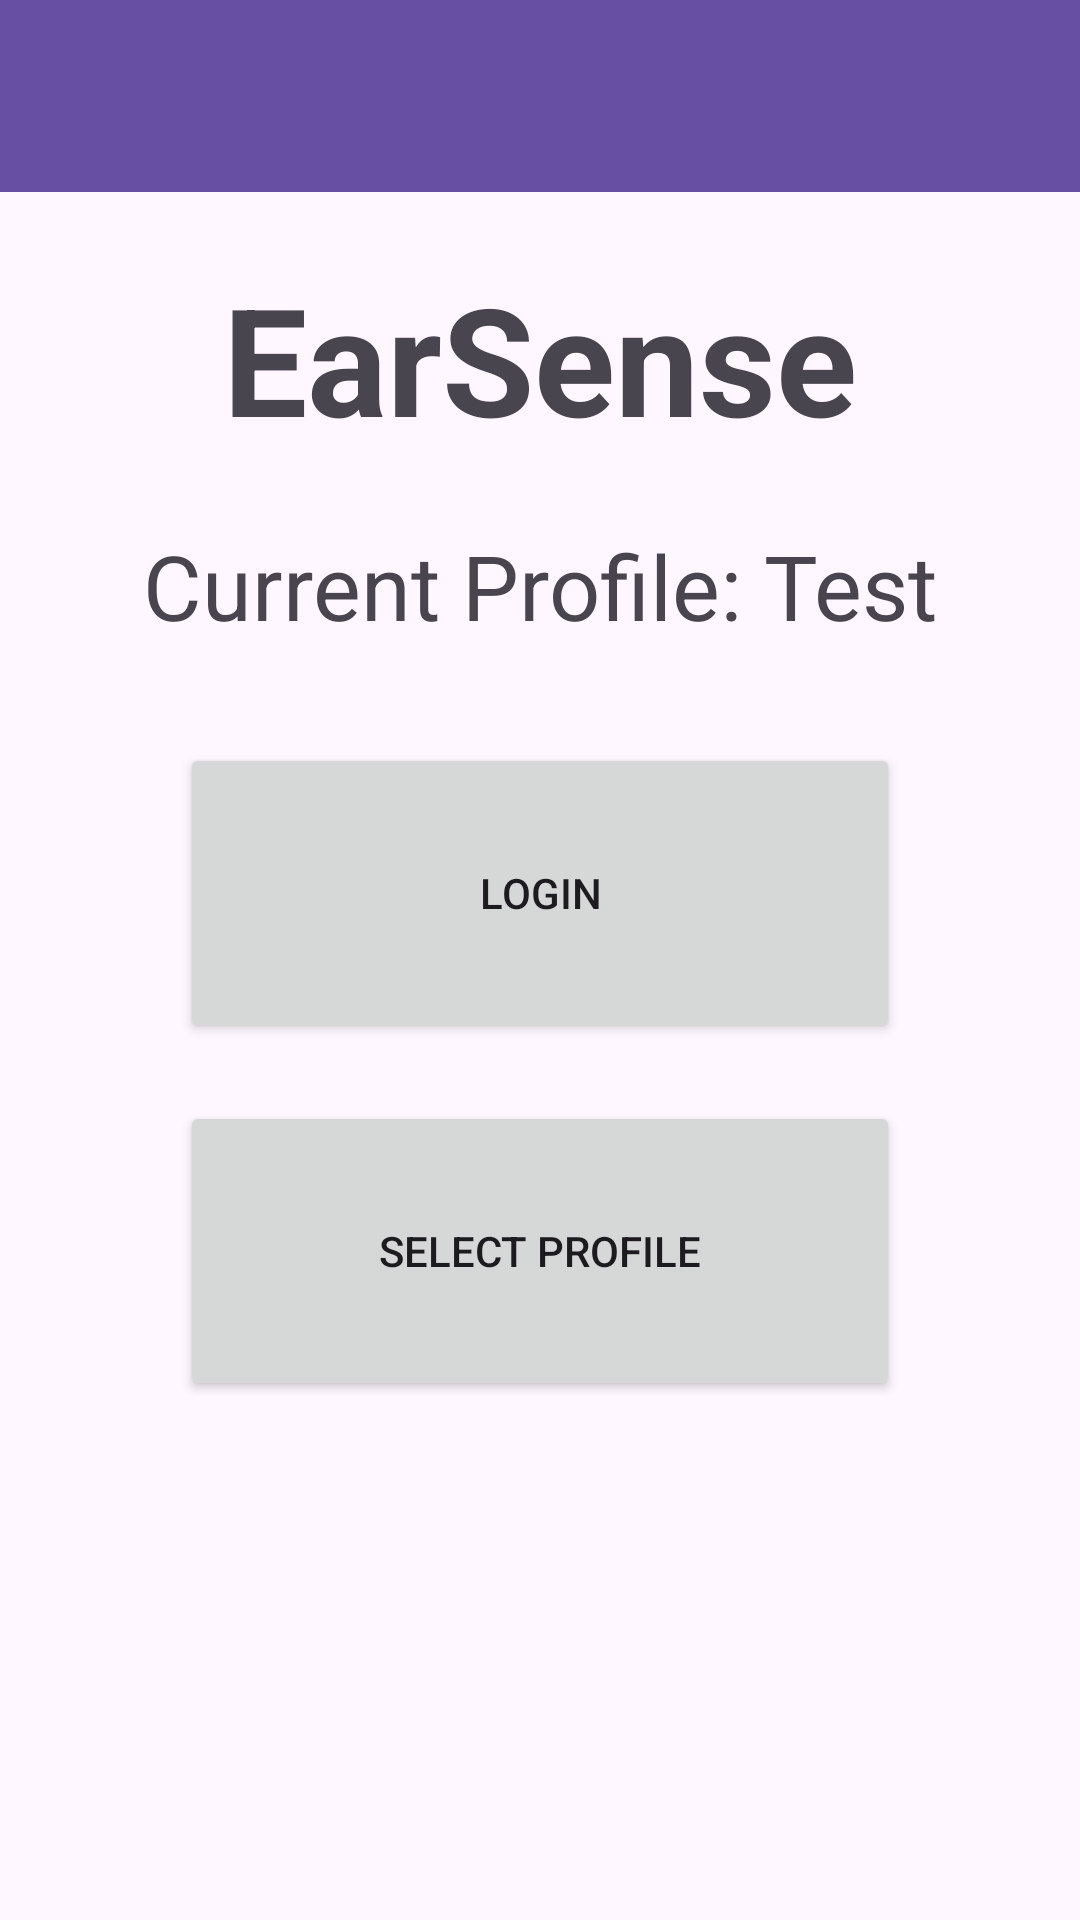

This screen was rendered from an Android layout file. Write that file and the resources it references.
<!-- AndroidManifest.xml: application theme Theme.EarSense -->
<!-- res/layout/activity_main.xml -->
<?xml version="1.0" encoding="utf-8"?>
<androidx.constraintlayout.widget.ConstraintLayout xmlns:android="http://schemas.android.com/apk/res/android"
    xmlns:app="http://schemas.android.com/apk/res-auto"
    xmlns:tools="http://schemas.android.com/tools"
    android:id="@+id/main"
    android:layout_width="match_parent"
    android:layout_height="match_parent"
    tools:context=".MainActivity">

    <TextView
        android:id="@+id/textTitle"
        android:layout_width="wrap_content"
        android:layout_height="wrap_content"
        android:text="EarSense"
        android:textSize="50dp"
        android:textStyle="bold"
        app:layout_constraintBottom_toBottomOf="parent"
        app:layout_constraintEnd_toEndOf="parent"
        app:layout_constraintStart_toStartOf="parent"
        app:layout_constraintTop_toTopOf="parent"
        app:layout_constraintVertical_bias="0.15" />

    <TextView
        android:id="@+id/textProfile"
        android:layout_width="wrap_content"
        android:layout_height="wrap_content"
        android:text="Current Profile: Test"
        android:textSize="30dp"
        app:layout_constraintBottom_toBottomOf="parent"
        app:layout_constraintEnd_toEndOf="parent"
        app:layout_constraintStart_toStartOf="parent"
        app:layout_constraintTop_toBottomOf="@id/textTitle"
        app:layout_constraintVertical_bias="0.05" />

    <Button
        android:id="@+id/buttonLogin"
        android:layout_width="240dp"
        android:layout_height="100dp"
        android:text="Login"
        app:layout_constraintBottom_toBottomOf="parent"
        app:layout_constraintEnd_toEndOf="parent"
        app:layout_constraintStart_toStartOf="parent"
        app:layout_constraintTop_toBottomOf="@id/textProfile"
        app:layout_constraintVertical_bias="0.1" />

    <Button
        android:id="@+id/buttonSelectProfile"
        android:layout_width="240dp"
        android:layout_height="100dp"
        android:text="Select Profile"
        app:layout_constraintBottom_toBottomOf="parent"
        app:layout_constraintEnd_toEndOf="parent"
        app:layout_constraintStart_toStartOf="parent"
        app:layout_constraintTop_toBottomOf="@id/buttonLogin"
        app:layout_constraintVertical_bias="0.1" />

    <com.google.android.material.appbar.MaterialToolbar
        android:id="@+id/materialToolbar"
        android:layout_width="409dp"
        android:layout_height="wrap_content"
        android:background="?attr/colorPrimary"
        android:minHeight="?attr/actionBarSize"
        android:theme="?attr/actionBarTheme"
        app:layout_constraintBottom_toBottomOf="parent"
        app:layout_constraintEnd_toEndOf="parent"
        app:layout_constraintStart_toStartOf="parent"
        app:layout_constraintTop_toTopOf="parent"
        app:layout_constraintVertical_bias="0"
        />



</androidx.constraintlayout.widget.ConstraintLayout>
<!-- resources referenced by this layout -->
<resources>
  <style name="Theme.EarSense" parent="Base.Theme.EarSense" />
  <style name="Base.Theme.EarSense" parent="Theme.Material3.DayNight.NoActionBar">
          
          
      </style>
</resources>
